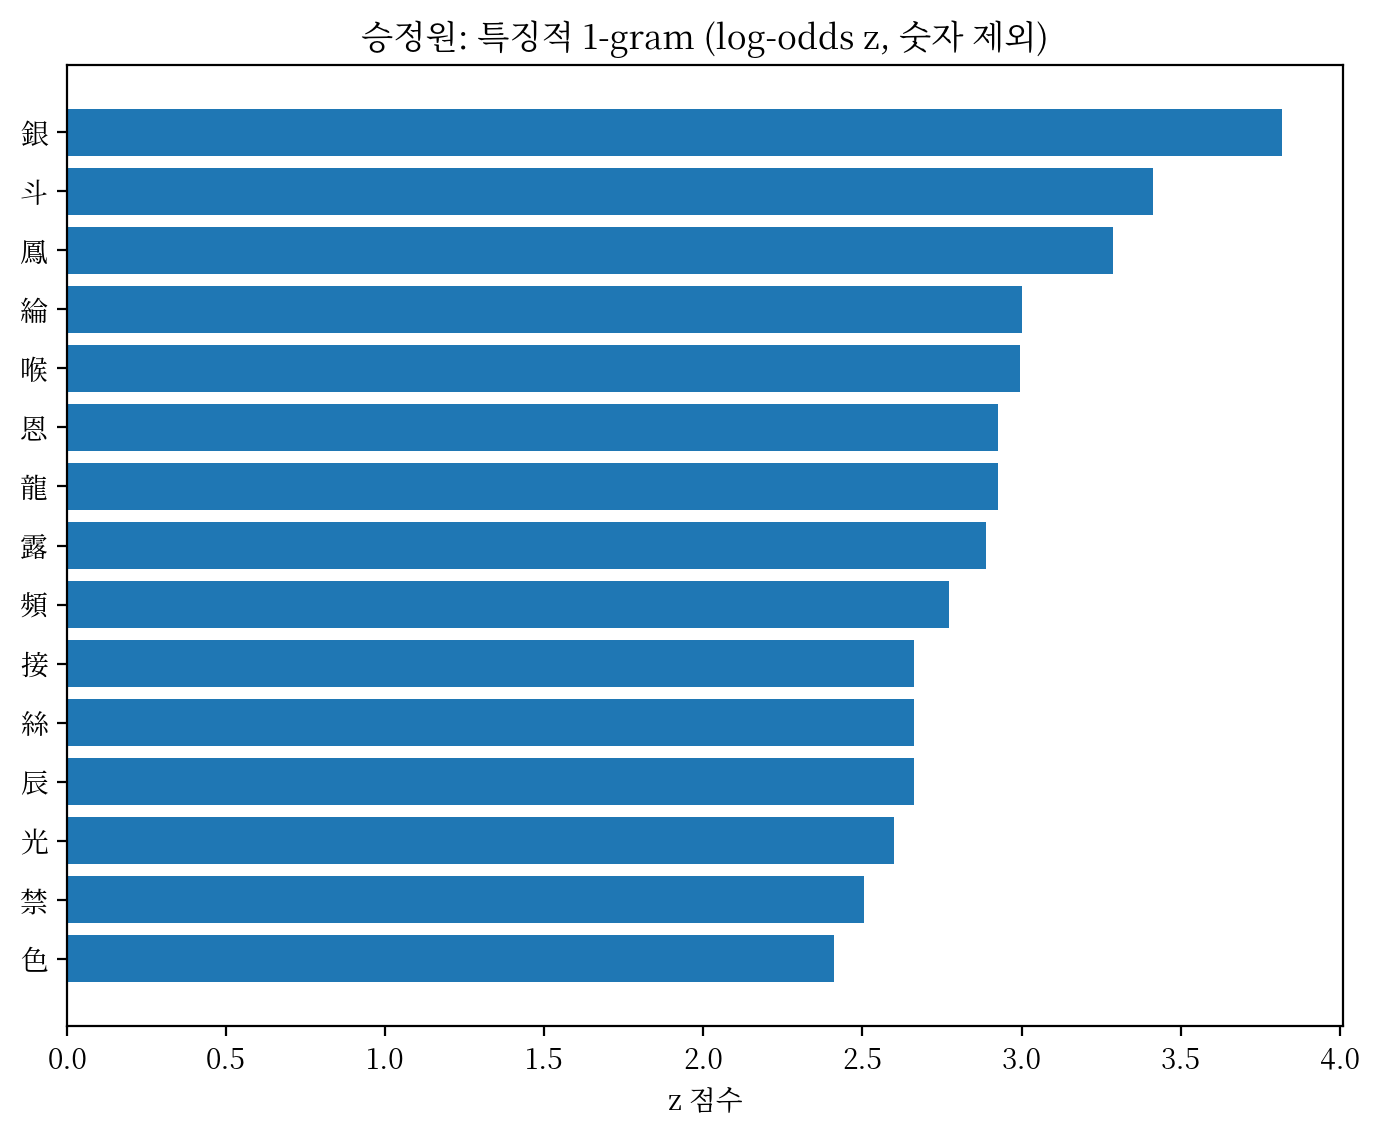

Data behind this chart, as committed beside it:
token, count_a, count_b, log_odds, z
銀, 13, 0, 2.944, 3.82
斗, 10, 2, 2.023, 3.413
鳳, 9, 1, 2.329, 3.287
綸, 8, 2, 1.887, 3.003
喉, 8, 0, 2.941, 2.994
恩, 9, 4, 1.495, 2.925
龍, 9, 4, 1.495, 2.925
露, 7, 1, 2.207, 2.889
頻, 7, 2, 1.8, 2.771
接, 6, 1, 2.125, 2.663
絲, 6, 1, 2.125, 2.663
辰, 6, 1, 2.125, 2.663
光, 7, 3, 1.521, 2.599
禁, 8, 5, 1.242, 2.503
色, 7, 4, 1.309, 2.412
舌, 5, 0, 2.94, 2.366
雨, 6, 3, 1.408, 2.319
晨, 6, 3, 1.408, 2.319
仙, 6, 3, 1.408, 2.319
夜, 5, 2, 1.569, 2.226
池, 5, 2, 1.569, 2.226
尺, 5, 2, 1.569, 2.226
波, 5, 2, 1.569, 2.226
環, 4, 1, 1.885, 2.122
咫, 4, 1, 1.885, 2.122
荷, 4, 1, 1.885, 2.122
燭, 4, 1, 1.885, 2.122
香, 6, 4, 1.192, 2.116
星, 6, 4, 1.192, 2.116
北, 7, 6, 0.9992, 2.044
漏, 6, 5, 1.021, 1.919
洲, 4, 2, 1.407, 1.893
勤, 4, 2, 1.407, 1.893
出, 4, 2, 1.407, 1.893
近, 4, 2, 1.407, 1.893
納, 4, 2, 1.407, 1.893
早, 4, 2, 1.407, 1.893
曾, 7, 7, 0.8799, 1.871
職, 5, 4, 1.052, 1.787
南, 5, 4, 1.052, 1.787
黃, 4, 3, 1.101, 1.646
佩, 4, 3, 1.101, 1.646
極, 4, 3, 1.101, 1.646
離, 4, 3, 1.101, 1.646
切, 5, 5, 0.8793, 1.58
將, 5, 5, 0.8793, 1.58
從, 7, 9, 0.6855, 1.551
地, 11, 18, 0.5021, 1.51
署, 3, 2, 1.191, 1.495
酬, 3, 2, 1.191, 1.495
罷, 3, 2, 1.191, 1.495
元, 3, 2, 1.191, 1.495
僚, 4, 4, 0.879, 1.413
望, 4, 4, 0.879, 1.413
親, 4, 4, 0.879, 1.413
氣, 5, 6, 0.7382, 1.388
新, 6, 9, 0.5671, 1.233
眞, 6, 9, 0.5671, 1.233
司, 6, 9, 0.5671, 1.233
書, 6, 9, 0.5671, 1.233
... 356 more rows
